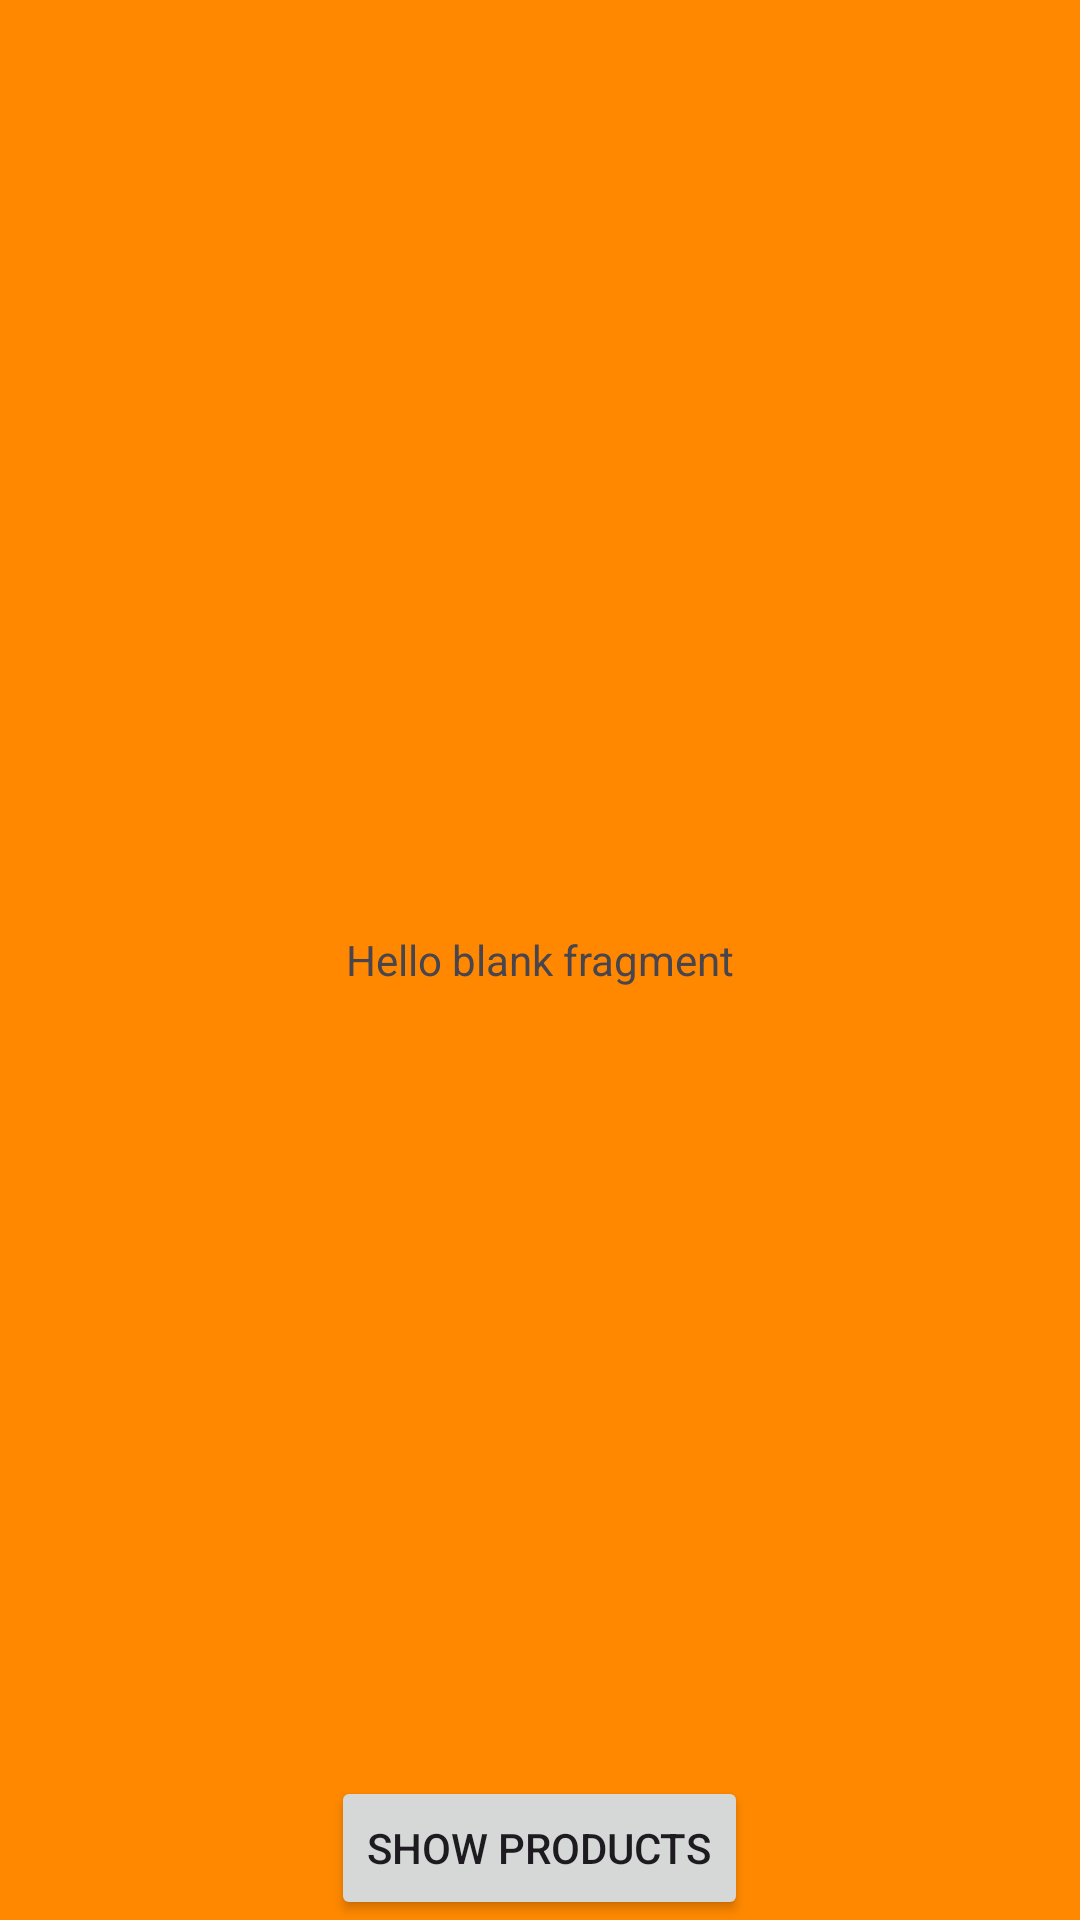

Here is an Android app screen rendered from its layout file. Give the layout XML and the strings, colors and styles it references.
<!-- AndroidManifest.xml: application theme Theme.ViewBindingAdapters -->
<!-- res/layout/fragment_menu.xml -->
<?xml version="1.0" encoding="utf-8"?>
<layout>

<FrameLayout xmlns:android="http://schemas.android.com/apk/res/android"
    xmlns:tools="http://schemas.android.com/tools"
    android:layout_width="match_parent"
    android:layout_height="match_parent"
    android:background="@android:color/holo_orange_dark"
    tools:context=".MenuFragment">

    
    <TextView
        android:layout_width="match_parent"
        android:layout_height="match_parent"
        android:gravity="center"
        android:text="@string/hello_blank_fragment" />

    <Button
        android:id="@+id/productsButton"
        android:layout_width="wrap_content"
        android:layout_height="wrap_content"
        android:layout_gravity="bottom|center"
        android:text="Show products"
        />
</FrameLayout>
</layout>
<!-- resources referenced by this layout -->
<resources>
  <string name="hello_blank_fragment">Hello blank fragment</string>
  <style name="Theme.ViewBindingAdapters" parent="Base.Theme.ViewBindingAdapters" />
  <style name="Base.Theme.ViewBindingAdapters" parent="Theme.Material3.DayNight.NoActionBar">
          
          
      </style>
</resources>
